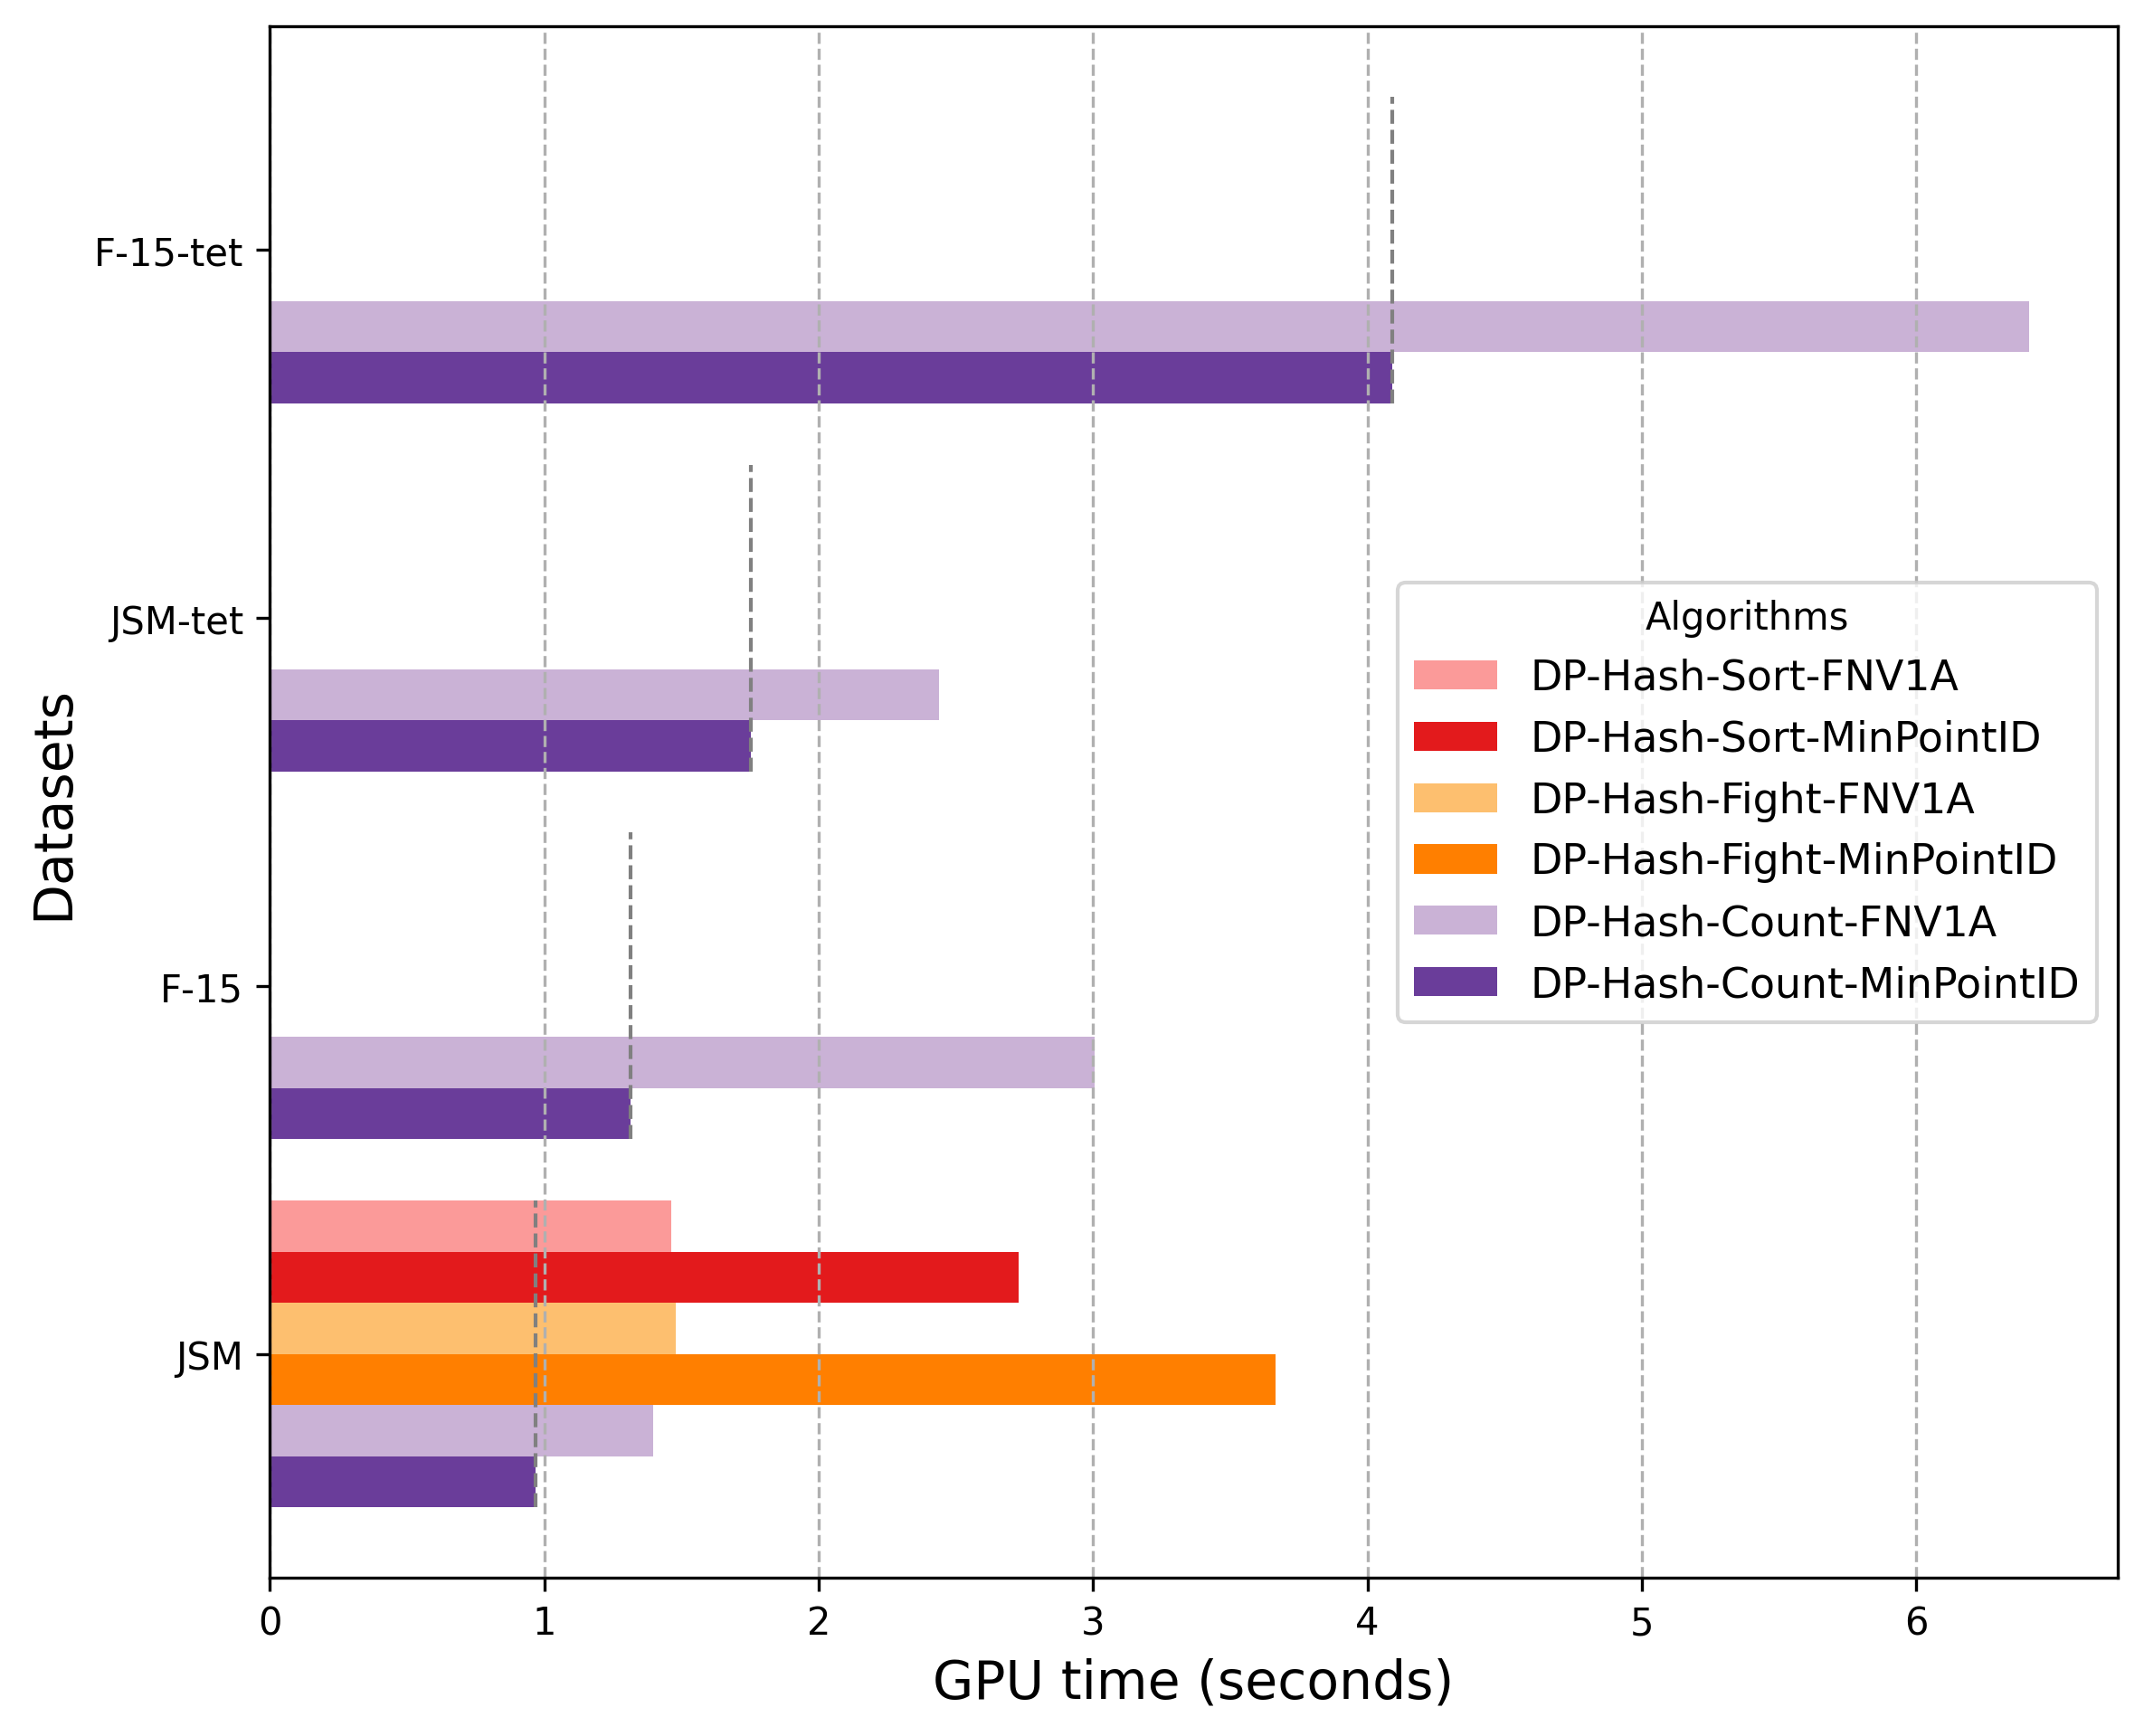

The data file committed next to this chart (first rows):
Algorithm, JSM, F-15, JSM-tet, F-15-tet
DP-Hash-Sort-FNV1A, 1.463, , , 
DP-Hash-Sort-MinPointID, 2.728, , , 
DP-Hash-Fight-FNV1A, 1.479, , , 
DP-Hash-Fight-MinPointID, 3.666, , , 
DP-Hash-Count-FNV1A, 1.398, 3.007, 2.439, 6.413
DP-Hash-Count-MinPointID, 0.9685, 1.315, 1.753, 4.09
